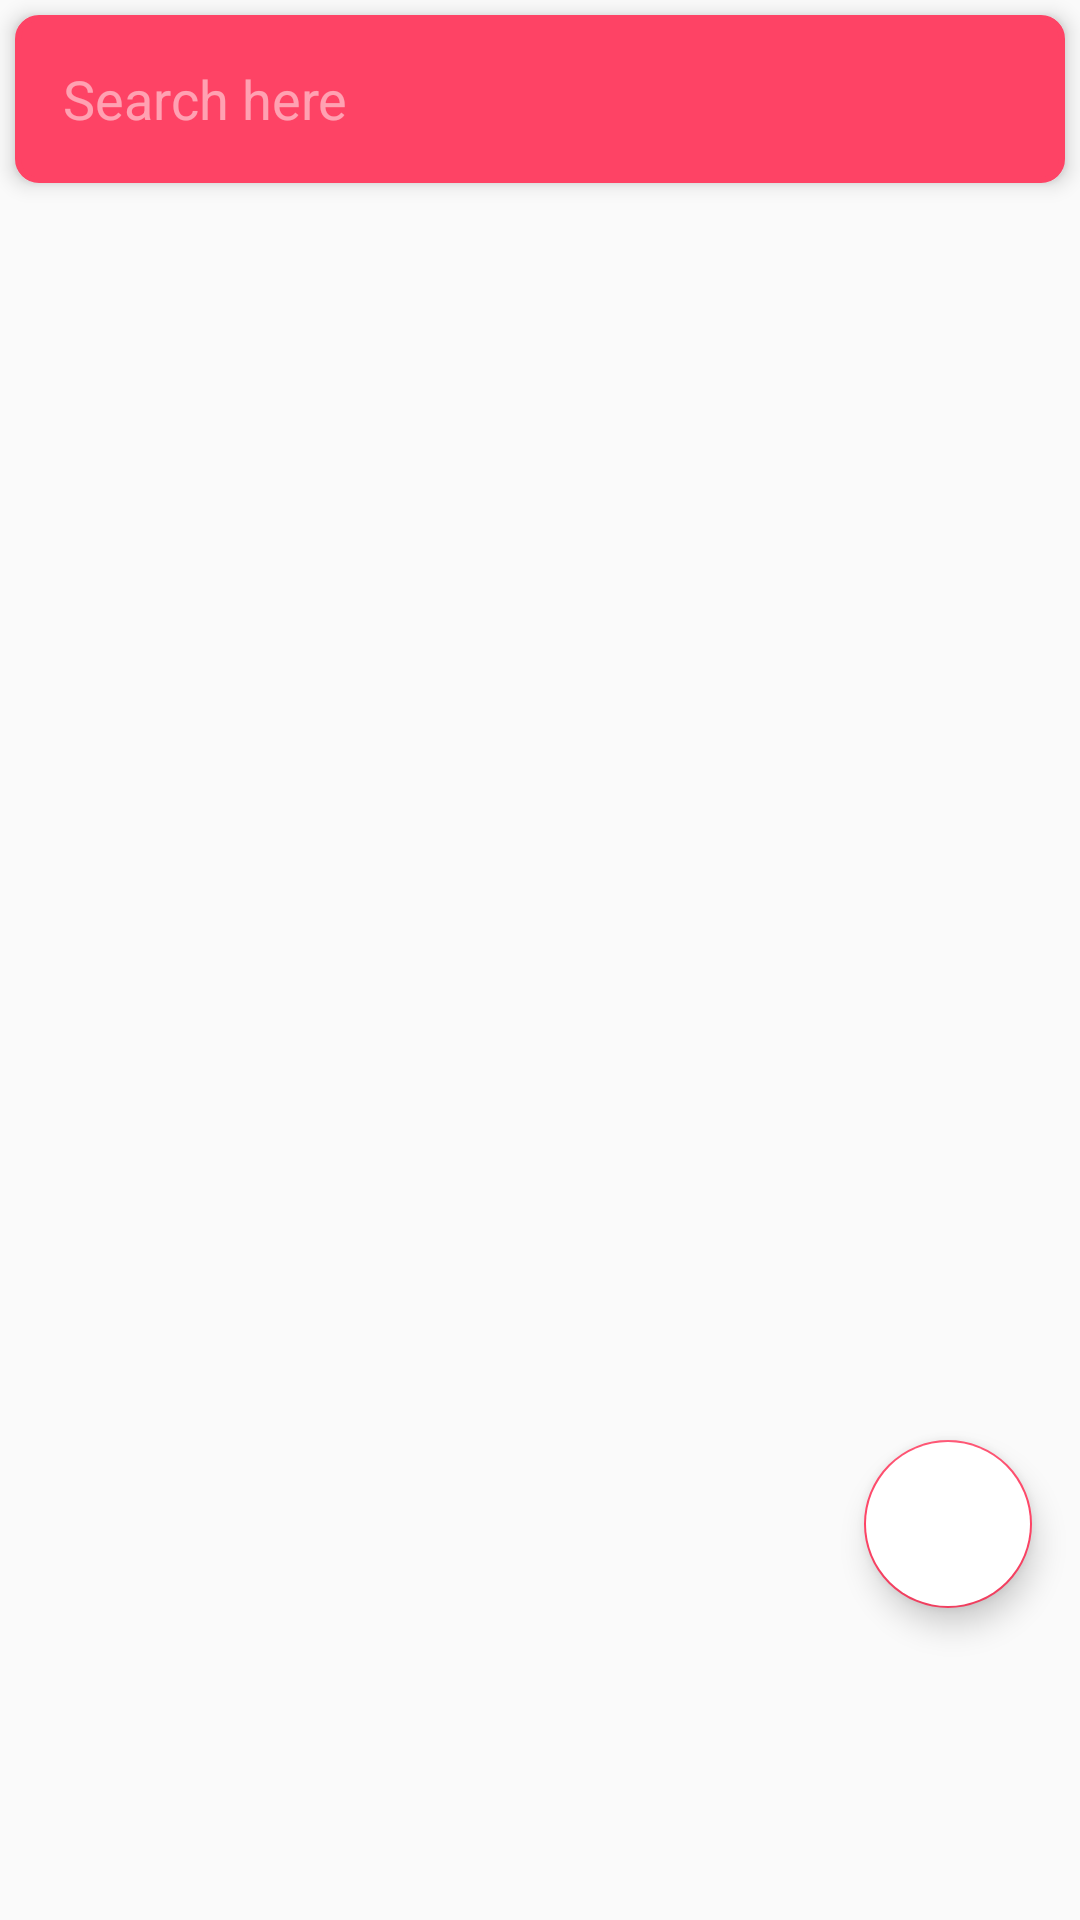

Here is an Android app screen rendered from its layout file. Give the layout XML and the strings, colors and styles it references.
<!-- AndroidManifest.xml: application theme AppTheme.NoActionBar -->
<!-- res/layout/activity_create_a_location_on_map.xml -->
<?xml version="1.0" encoding="utf-8"?>
<androidx.constraintlayout.widget.ConstraintLayout xmlns:android="http://schemas.android.com/apk/res/android"
    xmlns:app="http://schemas.android.com/apk/res-auto"
    xmlns:tools="http://schemas.android.com/tools"
    android:layout_width="match_parent"
    android:layout_height="match_parent"
    tools:context=".CreateALocationOnMap">


    <androidx.constraintlayout.widget.ConstraintLayout
        android:id="@+id/location_fragment_layout"
        android:layout_width="match_parent"
        android:layout_height="match_parent"
        tools:context=".MainActivity">


        <androidx.appcompat.widget.Toolbar
            android:id="@+id/navigation_search_toolbar"
            android:layout_width="match_parent"
            android:layout_height="?attr/actionBarSize"
            android:layout_alignParentTop="true"
            android:layout_margin="5dp"
            android:background="@drawable/curved_toolbar"
            android:elevation="4dp"
            android:theme="@style/ThemeOverlay.AppCompat.Dark.ActionBar"
            app:layout_constraintEnd_toEndOf="parent"
            app:layout_constraintStart_toStartOf="parent"
            app:layout_constraintTop_toTopOf="parent"
            app:popupTheme="@style/ThemeOverlay.AppCompat.Dark">

            <EditText
                android:layout_width="match_parent"
                android:layout_height="wrap_content"
                android:background="@android:color/transparent"
                android:hint="Search here"
                android:textColor="#fff" />

        </androidx.appcompat.widget.Toolbar>

        <androidx.constraintlayout.widget.ConstraintLayout
            android:id="@+id/GoogleMaps"
            android:layout_width="match_parent"
            android:layout_height="match_parent"
            app:layout_constraintBottom_toBottomOf="parent"
            app:layout_constraintEnd_toEndOf="parent"
            app:layout_constraintHorizontal_bias="0.0"
            app:layout_constraintStart_toStartOf="parent"
            app:layout_constraintTop_toTopOf="parent"
            app:layout_constraintVertical_bias="1.0">

            <com.google.android.material.floatingactionbutton.FloatingActionButton
                android:id="@+id/want_to_chat"
                android:layout_width="wrap_content"
                android:layout_height="wrap_content"
                android:layout_marginEnd="16dp"
                app:fabSize="auto"
                android:layout_marginRight="16dp"
                android:layout_marginBottom="104dp"
                android:backgroundTint="@color/noColor"
                android:clickable="true"
                android:src="@drawable/ic_refresh_black_24dp"
                app:layout_constraintBottom_toBottomOf="parent"
                app:layout_constraintEnd_toEndOf="parent" />
        </androidx.constraintlayout.widget.ConstraintLayout>

    </androidx.constraintlayout.widget.ConstraintLayout>




</androidx.constraintlayout.widget.ConstraintLayout>
<!-- resources referenced by this layout -->
<resources>
  <color name="noColor">#FFFFFF</color>
  <!-- drawable curved_toolbar (drawable) -->
  <?xml version="1.0" encoding="utf-8"?>
  <shape xmlns:android="http://schemas.android.com/apk/res/android"
      android:shape="rectangle">
      <solid android:color="@color/colorPrimary" />
      <corners android:radius= "7dp"/>
      <stroke android:width="2dp"
          android:color="@color/colorPrimary"/>
  
  
  </shape>
  <!-- drawable ic_refresh_black_24dp (drawable) -->
  <vector android:height="24dp" android:tint="#FFFFFF"
      android:viewportHeight="24.0" android:viewportWidth="24.0"
      android:width="24dp" xmlns:android="http://schemas.android.com/apk/res/android">
      <path android:fillColor="#fe4365" android:pathData="M17.65,6.35C16.2,4.9 14.21,4 12,4c-4.42,0 -7.99,3.58 -7.99,8s3.57,8 7.99,8c3.73,0 6.84,-2.55 7.73,-6h-2.08c-0.82,2.33 -3.04,4 -5.65,4 -3.31,0 -6,-2.69 -6,-6s2.69,-6 6,-6c1.66,0 3.14,0.69 4.22,1.78L13,11h7V4l-2.35,2.35z"/>
  </vector>
  <style name="AppTheme.NoActionBar">
          <item name="windowActionBar">false</item>
          <item name="windowNoTitle">true</item>
      </style>
  <color name="colorPrimary">#fe4365</color>
</resources>
